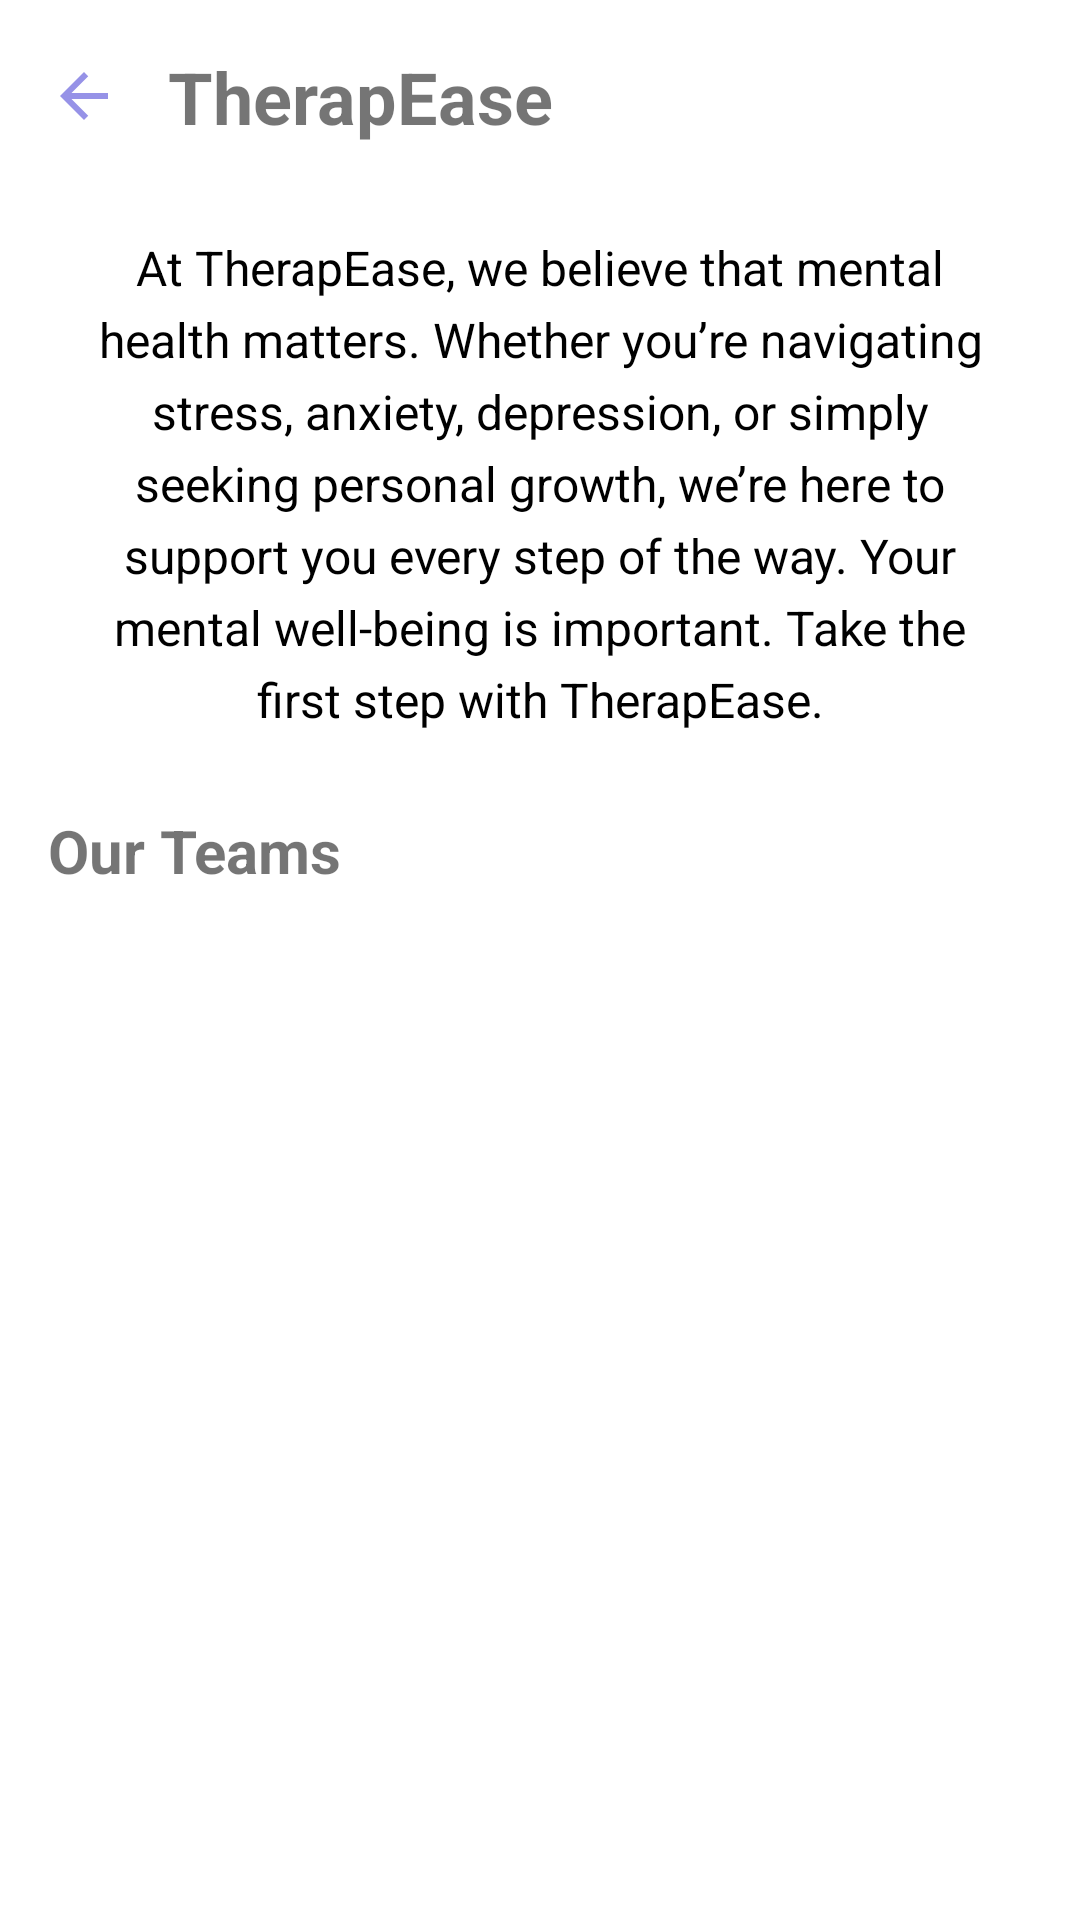

Write the Android layout XML for this screen, with the resource values it uses.
<!-- AndroidManifest.xml: application theme Theme.GridViewAK -->
<!-- res/layout/activity_about_us.xml -->
<?xml version="1.0" encoding="utf-8"?>
<LinearLayout
    xmlns:android="http://schemas.android.com/apk/res/android"
    android:layout_width="match_parent"
    android:layout_height="match_parent"
    android:orientation="vertical"
    android:background="@android:color/white"
    android:padding="16dp">

    <LinearLayout
        android:layout_width="match_parent"
        android:layout_height="wrap_content"
        android:orientation="horizontal"
        android:gravity="center_vertical"
        android:layout_marginBottom="20dp">

        <ImageButton
            android:id="@+id/backButton"
            android:layout_width="wrap_content"
            android:layout_height="wrap_content"
            android:src="@drawable/baseline_arrow_back_24"
            android:contentDescription="Back"
            android:layout_marginEnd="16dp"
            android:background="@android:color/transparent" />

        <TextView
            android:id="@+id/appName"
            android:layout_width="wrap_content"
            android:layout_height="wrap_content"
            android:text="TherapEase"
            android:textSize="24sp"
            android:textColor="@color/lavender"
            android:textStyle="bold"/>
    </LinearLayout>

    <TextView
        android:layout_width="match_parent"
        android:layout_height="wrap_content"
        android:text="At TherapEase, we believe that mental health matters. Whether you’re navigating stress, anxiety, depression, or simply seeking personal growth, we’re here to support you every step of the way. Your mental well-being is important. Take the first step with TherapEase."
        android:textSize="16sp"
        android:textColor="@android:color/black"
        android:padding="10dp"
        android:textAlignment="center"
        android:lineSpacingExtra="5dp"
        android:layout_marginBottom="16dp"/>

    <TextView
        android:layout_width="wrap_content"
        android:layout_height="wrap_content"
        android:text="Our Teams"
        android:textStyle="bold"
        android:textSize="20sp"
        android:textColor="@color/lavender"
        android:layout_marginBottom="10dp"/>

    <androidx.recyclerview.widget.RecyclerView
        android:id="@+id/recyclerView"
        android:layout_width="match_parent"
        android:layout_height="wrap_content"/>
</LinearLayout>
<!-- resources referenced by this layout -->
<resources>
  <!-- drawable baseline_arrow_back_24 (drawable) -->
  <vector xmlns:android="http://schemas.android.com/apk/res/android" android:autoMirrored="true" android:height="24dp" android:tint="#9692E7" android:viewportHeight="24" android:viewportWidth="24" android:width="24dp">
        
      <path android:fillColor="@android:color/white" android:pathData="M20,11H7.83l5.59,-5.59L12,4l-8,8 8,8 1.41,-1.41L7.83,13H20v-2z"/>
      
  </vector>
  <style name="Theme.GridViewAK" parent="Theme.MaterialComponents.DayNight.NoActionBar">
          
          <item name="colorPrimary">@color/lavender</item>
          <item name="colorPrimaryVariant">@color/lavender</item>
          <item name="colorOnPrimary">@color/white</item>
          
          <item name="colorSecondary">@color/teal_200</item>
          <item name="colorSecondaryVariant">@color/teal_700</item>
          <item name="colorOnSecondary">@color/black</item>
          
          <item name="android:statusBarColor">?attr/colorPrimaryVariant</item>
          
      </style>
  <!-- not gathered from this repository: default colours our renderer supplied (Android Studio template values) -->
  <color name="teal_200">#FF03DAC5</color>
  <color name="teal_700">#FF018786</color>
  <color name="black">#FF000000</color>
  <color name="white">#FFFFFFFF</color>
</resources>
